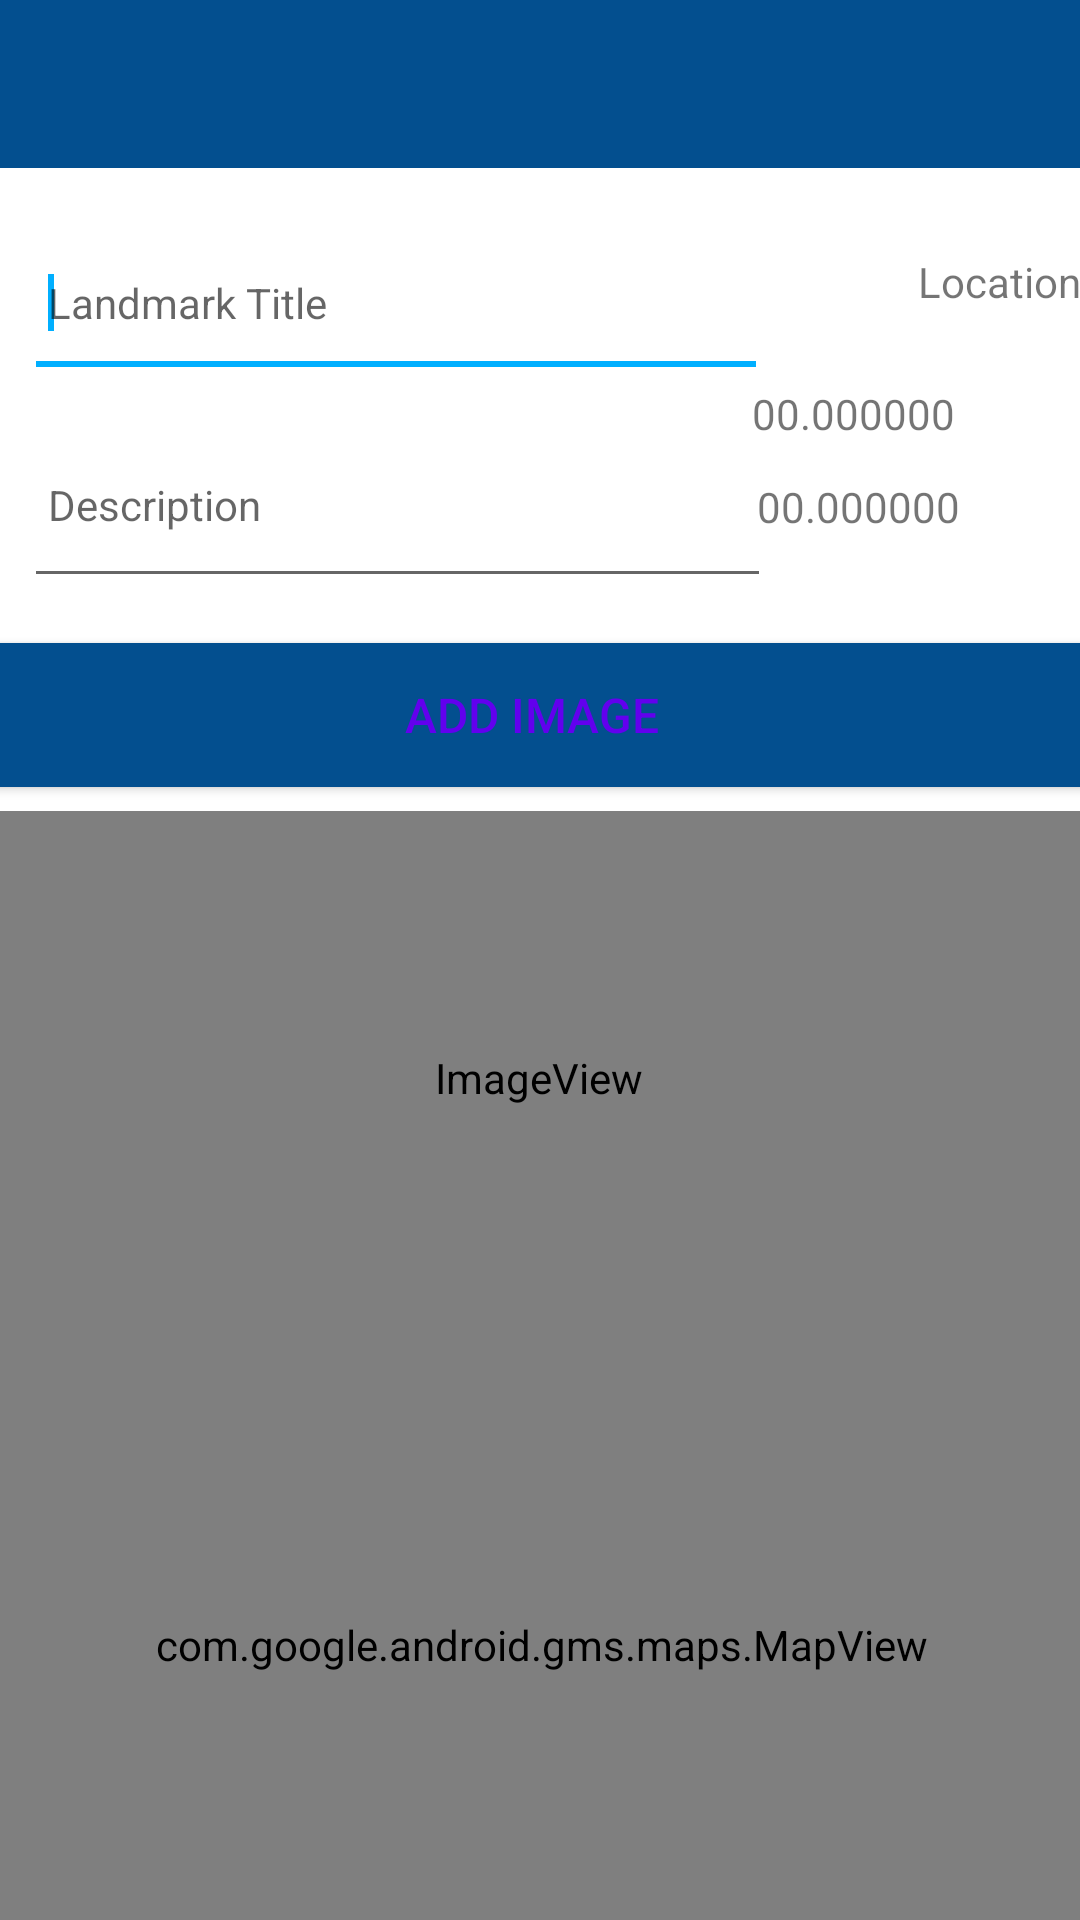

Produce the Android XML layout that renders to this screen, including the resource entries it uses.
<!-- AndroidManifest.xml: application theme Theme.Landmark -->
<!-- res/layout/activity_landmark.xml -->
<?xml version="1.0" encoding="utf-8"?>
<androidx.constraintlayout.widget.ConstraintLayout xmlns:android="http://schemas.android.com/apk/res/android"
    xmlns:app="http://schemas.android.com/apk/res-auto"
    xmlns:tools="http://schemas.android.com/tools"
    android:layout_width="match_parent"
    android:layout_height="match_parent"
    tools:context="ie.wit.landmark.views.landmark.LandmarkView">

    <RelativeLayout
        android:layout_width="match_parent"
        android:layout_height="wrap_content"
        app:layout_constraintBottom_toBottomOf="parent"
        app:layout_constraintTop_toTopOf="parent"
        app:layout_constraintVertical_bias="0.0"
        tools:layout_editor_absoluteX="-16dp">

        <com.google.android.material.appbar.AppBarLayout
            android:id="@+id/appBarLayout"
            android:layout_width="match_parent"
            android:layout_height="wrap_content"
            android:background="@color/colorAccent"
            android:fitsSystemWindows="true"
            app:elevation="0dip"
            app:theme="@style/ThemeOverlay.AppCompat.Dark.ActionBar">

            <androidx.appcompat.widget.Toolbar
                android:id="@+id/toolbarAdd"
                android:layout_width="match_parent"
                android:layout_height="wrap_content"
                app:titleTextColor="@color/colorPrimary" />
        </com.google.android.material.appbar.AppBarLayout>


        <androidx.constraintlayout.widget.ConstraintLayout
            android:layout_width="match_parent"
            android:layout_height="wrap_content"
            android:layout_alignTop="@+id/appBarLayout"
            android:layout_alignParentBottom="true"
            android:layout_marginTop="148dp"
            android:layout_marginBottom="-148dp">


            <Button
                android:id="@+id/chooseImage"
                android:layout_width="379dp"
                android:layout_height="wrap_content"
                android:layout_marginStart="13dp"
                android:layout_marginTop="15dp"
                android:layout_marginEnd="19dp"
                android:background="@color/colorAccent"
                android:paddingTop="8dp"
                android:paddingBottom="8dp"
                android:text="@string/button_addImage"
                android:textColor="@color/colorPrimary"
                android:textSize="16sp"
                app:layout_constraintEnd_toEndOf="parent"
                app:layout_constraintStart_toStartOf="parent"
                app:layout_constraintTop_toBottomOf="@+id/description" />

            <EditText
                android:id="@+id/description"
                android:layout_width="249dp"
                android:layout_height="62dp"
                android:layout_marginStart="8dp"
                android:layout_marginTop="8dp"
                android:hint="@string/hint_landmarkDescription"
                android:inputType="text"
                android:maxLength="25"
                android:maxLines="1"
                android:padding="8dp"
                android:textColor="@color/colorPrimaryDark"
                android:textSize="14sp"
                app:layout_constraintEnd_toStartOf="@+id/lat"
                app:layout_constraintHorizontal_bias="0.0"
                app:layout_constraintStart_toStartOf="parent"
                app:layout_constraintTop_toBottomOf="@+id/landmarkTitle" />

            <EditText
                android:id="@+id/landmarkTitle"
                android:layout_width="248dp"
                android:layout_height="57dp"
                android:layout_marginStart="8dp"
                android:layout_marginTop="72dp"
                android:autofillHints=""
                android:hint="@string/hint_landmarkTitle"
                android:inputType="text"
                android:maxLength="25"
                android:maxLines="1"
                android:padding="8dp"
                android:textColor="@color/colorPrimaryDark"
                android:textSize="14sp"
                app:layout_constraintStart_toStartOf="parent"
                app:layout_constraintTop_toTopOf="parent">

                <requestFocus />
            </EditText>

            <TextView
                android:id="@+id/lat"
                android:layout_width="95dp"
                android:layout_height="19dp"
                android:layout_marginTop="20dp"
                android:layout_marginEnd="28dp"
                android:text="00.000000"
                android:textAlignment="center"
                app:layout_constraintEnd_toEndOf="parent"
                app:layout_constraintTop_toBottomOf="@+id/textView" />

            <TextView
                android:id="@+id/lng"
                android:layout_width="92dp"
                android:layout_height="19dp"
                android:layout_marginTop="12dp"
                android:layout_marginEnd="28dp"
                android:text="00.000000"
                android:textAlignment="center"
                app:layout_constraintEnd_toEndOf="parent"
                app:layout_constraintTop_toBottomOf="@+id/lat" />

            <ImageView
                android:id="@+id/landmarkImage"
                android:layout_width="401dp"
                android:layout_height="178dp"
                android:layout_marginStart="4dp"
                android:layout_marginTop="8dp"
                android:layout_marginEnd="5dp"
                app:layout_constraintEnd_toEndOf="parent"
                app:layout_constraintStart_toStartOf="parent"
                app:layout_constraintTop_toBottomOf="@+id/chooseImage"
                app:srcCompat="@mipmap/ic_launcher" />

            <com.google.android.gms.maps.MapView
                android:id="@+id/mapView2"
                android:layout_width="405dp"
                android:layout_height="244dp"
                android:layout_marginStart="16dp"
                android:layout_marginTop="16dp"
                android:layout_marginEnd="16dp"
                android:layout_marginBottom="8dp"
                app:layout_constraintBottom_toBottomOf="parent"
                app:layout_constraintEnd_toEndOf="parent"
                app:layout_constraintStart_toStartOf="parent"
                app:layout_constraintTop_toBottomOf="@+id/landmarkImage" />

            <TextView
                android:id="@+id/textView"
                android:layout_width="90dp"
                android:layout_height="24dp"
                android:layout_marginStart="32dp"
                android:layout_marginTop="84dp"
                android:text="Location"
                android:textAlignment="center"
                app:layout_constraintStart_toEndOf="@+id/landmarkTitle"
                app:layout_constraintTop_toTopOf="parent" />

        </androidx.constraintlayout.widget.ConstraintLayout>


    </RelativeLayout>
</androidx.constraintlayout.widget.ConstraintLayout>
<!-- resources referenced by this layout -->
<resources>
  <color name="colorAccent">#034F8F</color>
  <!-- mipmap ic_launcher (mipmap-anydpi-v26) -->
  <?xml version="1.0" encoding="utf-8"?>
  <adaptive-icon xmlns:android="http://schemas.android.com/apk/res/android">
      <background android:drawable="@android:drawable/list_selector_background" />
      <foreground android:drawable="@android:drawable/ic_menu_mapmode" />
  </adaptive-icon>
  <string name="button_addImage"> Add Image </string>
  <string name="hint_landmarkDescription">Description </string>
  <string name="hint_landmarkTitle">Landmark Title</string>
  <style name="Theme.Landmark" parent="Theme.MaterialComponents.DayNight.NoActionBar">
          
          <item name="colorPrimary">#00AFFF</item>
          <item name="colorPrimaryVariant">@color/colorPrimaryDark</item>
          <item name="colorOnPrimary">#FFFFFF</item>
          
          <item name="colorSecondary">#00AFFF</item>
          <item name="colorSecondaryVariant">#00AFFF</item>
          <item name="colorOnSecondary">@color/black</item>
          
          <item name="android:statusBarColor" tools:targetApi="l">?attr/colorPrimaryVariant</item>
          
      </style>
  <color name="black">#FF000000</color>
  <!-- not gathered from this repository: default colours our renderer supplied (Android Studio template values) -->
  <color name="colorPrimary">#FF6200EE</color>
  <color name="colorPrimaryDark">#FF3700B3</color>
</resources>
